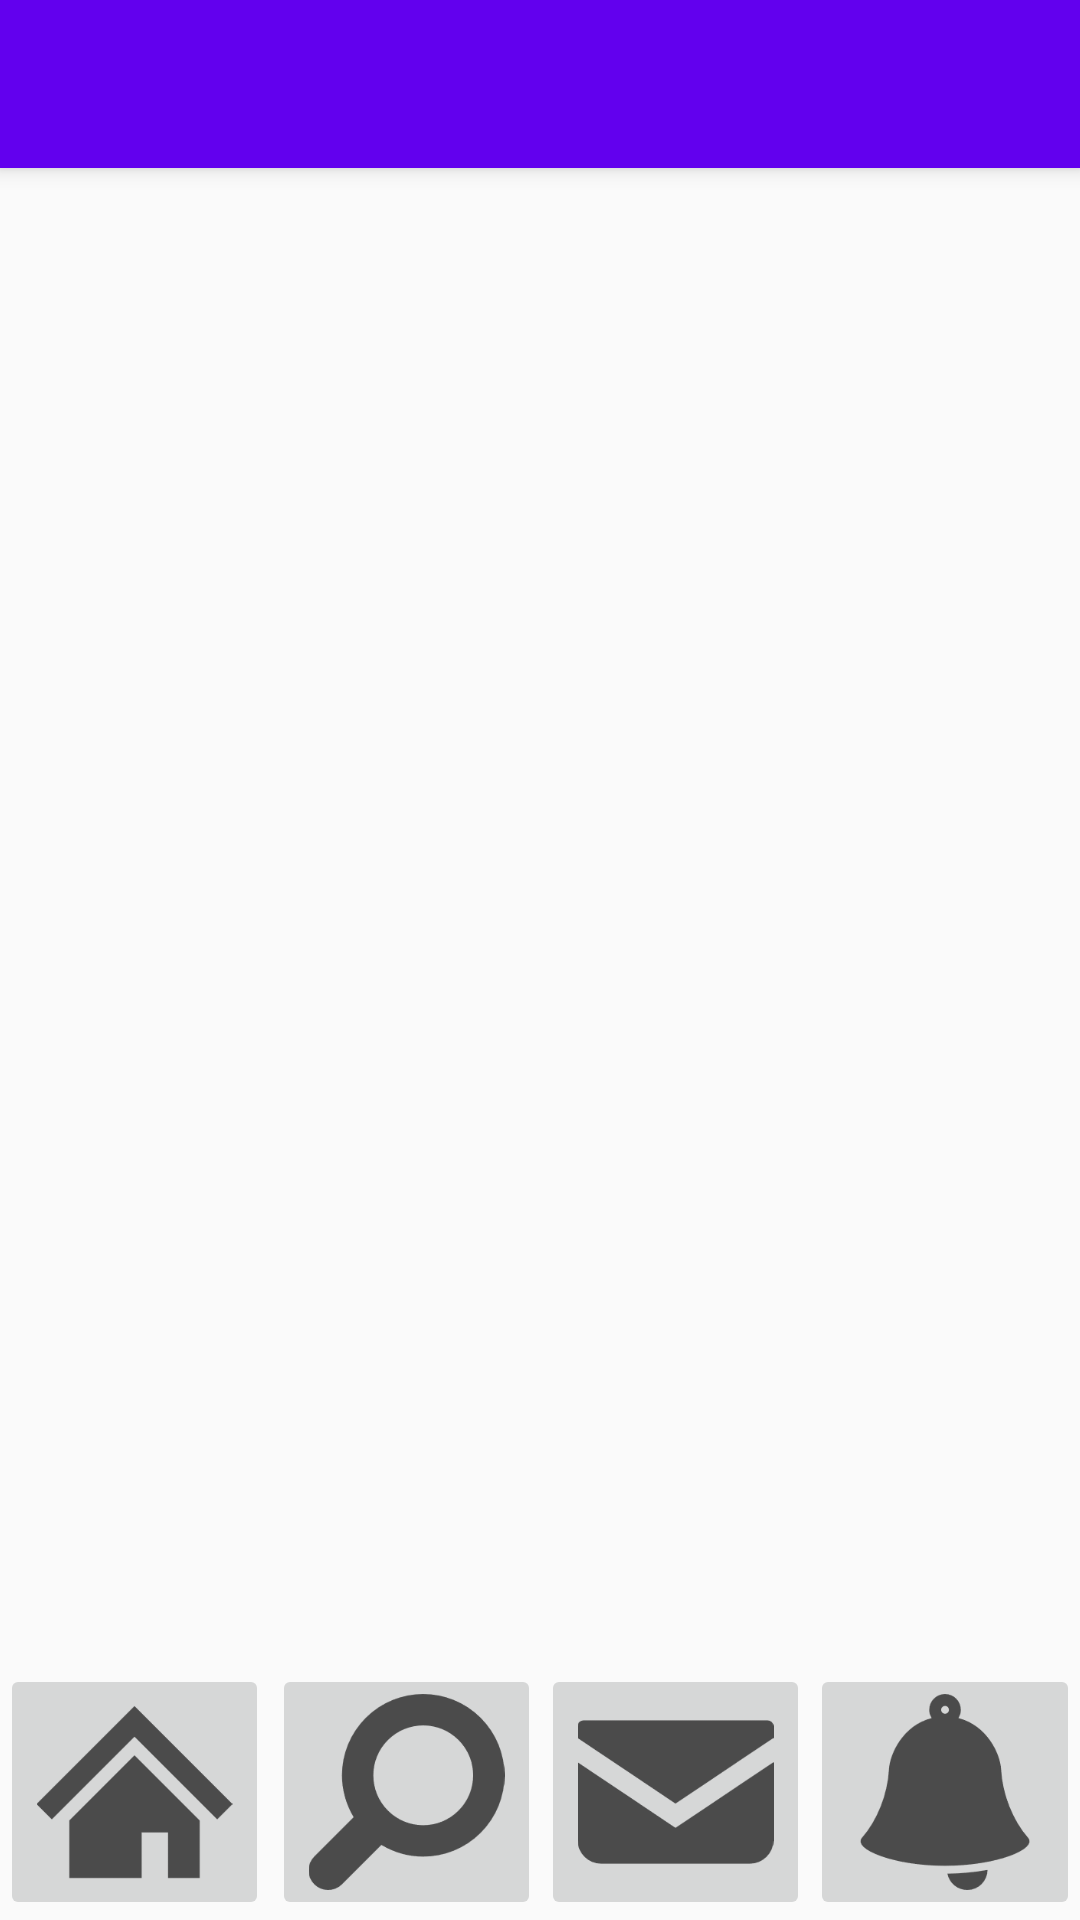

This screen was rendered from an Android layout file. Write that file and the resources it references.
<!-- AndroidManifest.xml: application theme MyTheme -->
<!-- res/layout/activity_main.xml -->
<?xml version="1.0" encoding="utf-8"?>
<android.support.v4.widget.DrawerLayout
    xmlns:android="http://schemas.android.com/apk/res/android"
    xmlns:tools="http://schemas.android.com/tools"
    xmlns:app="http://schemas.android.com/apk/res-auto"
    android:id="@+id/drawerLayout"
    android:fitsSystemWindows="true"
    android:layout_width="match_parent"
    android:layout_height="match_parent">

    <android.support.design.widget.CoordinatorLayout
        android:layout_width="match_parent"
        android:layout_height="match_parent">

        <android.support.design.widget.AppBarLayout
            android:layout_width="match_parent"
            android:layout_height="wrap_content">

            <android.support.v7.widget.Toolbar
                android:id="@+id/toolbar"
                android:layout_width="match_parent"
                android:layout_height="?attr/actionBarSize"
                android:background="?attr/colorPrimary"
                app:theme="@style/ThemeOverlay.AppCompat.Dark.ActionBar"
                app:popupTheme="@style/ThemeOverlay.AppCompat.Light"/>

        </android.support.design.widget.AppBarLayout>

        <RelativeLayout
            android:layout_width="match_parent"
            android:layout_height="match_parent"
            app:layout_behavior="@string/appbar_scrolling_view_behavior">

            <LinearLayout
                android:layout_width="match_parent"
                android:layout_height="match_parent"
                android:layout_above="@+id/select_button"
                android:orientation="vertical"></LinearLayout>

            <LinearLayout
                android:id="@+id/select_button"
                android:layout_width="match_parent"
                android:layout_height="wrap_content"
                android:baselineAligned="false"
                android:layout_alignParentBottom="true"
                android:gravity="bottom"
                android:orientation="horizontal">

                <ImageButton
                    android:id="@+id/TimeLineBtn"
                    android:layout_width="0dp"
                    android:layout_height="256px"
                    android:layout_marginRight="1dp"
                    android:layout_weight="1"
                    android:scaleType="fitCenter"
                    android:src="@drawable/home" />

                <ImageButton
                    android:id="@+id/searchBtn"
                    android:layout_width="0dp"
                    android:layout_height="256px"
                    android:layout_margin="0dp"
                    android:layout_weight="1"
                    android:scaleType="fitCenter"
                    android:src="@drawable/search" />

                <ImageButton
                    android:id="@+id/notificationBtn"
                    android:layout_width="0dp"
                    android:layout_height="256px"
                    android:layout_margin="0dp"
                    android:layout_weight="1"
                    android:scaleType="fitCenter"
                    android:src="@drawable/mail" />

                <ImageButton
                    android:id="@+id/DmBtn"
                    android:layout_width="0dp"
                    android:layout_height="256px"
                    android:layout_margin="0dp"
                    android:layout_weight="1"
                    android:scaleType="fitCenter"
                    android:src="@drawable/bell" />

            </LinearLayout>
        </RelativeLayout>

    </android.support.design.widget.CoordinatorLayout>

    <android.support.design.widget.NavigationView
        android:id="@+id/navigationView"
        android:layout_width="wrap_content"
        android:layout_height="match_parent"
        app:headerLayout="@layout/drawer_header"
        app:menu="@menu/drawer"
        android:layout_gravity="start"/>


</android.support.v4.widget.DrawerLayout>
<!-- resources referenced by this layout -->
<resources>
  <!-- drawable bell: png bitmap (drawable, 2927 bytes) -->
  <!-- drawable home: png bitmap (drawable, 2164 bytes) -->
  <!-- drawable mail: png bitmap (drawable, 2299 bytes) -->
  <!-- drawable search: png bitmap (drawable, 3721 bytes) -->
  <style name="MyTheme" parent="Theme.AppCompat.Light.DarkActionBar">
          
          <item name="windowActionBar">false</item>
          <item name="windowNoTitle">true</item>
          <item name="android:windowTranslucentStatus">true</item>
  
          <item name="colorPrimary">@color/colorPrimary</item>
          <item name="colorPrimaryDark">@color/colorPrimaryDark</item>
          <item name="colorAccent">@color/colorAccent</item>
  
      </style>
  <!-- not gathered from this repository: default colours our renderer supplied (Android Studio template values) -->
  <color name="colorPrimary">#FF6200EE</color>
  <color name="colorPrimaryDark">#FF3700B3</color>
  <color name="colorAccent">#FF03DAC5</color>
</resources>
